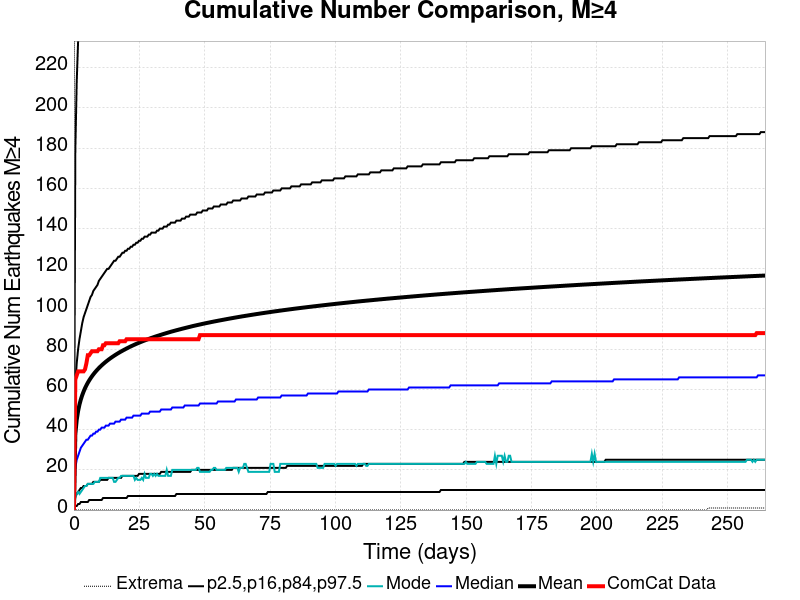

The file beside this chart, header and first rows:
Time (days), ComCat Data, Simulation Mean, Simulation Median, Simulation Mode, Simulation Minimum, Simulation Maximum, 2.5 %-ile, 16 %-ile, 84 %-ile, 97.5 %-ile
0.0, 0.0, 0.0, 0.0, 0.0, 0.0, 0.0, 0.0, 0.0, 0.0, 0.0
0.5298, 65.0, 37.71, 21.0, 6.0, 0.0, 2109, 2.0, 7.0, 62.0, 179.0
1.06, 67.0, 44.85, 25.0, 8.0, 0.0, 2527, 2.0, 8.0, 73.0, 213.0
1.59, 69.0, 49.27, 27.0, 9.0, 0.0, 2759, 3.0, 9.0, 80.0, 233.0
2.119, 69.0, 52.5, 29.0, 8.0, 0.0, 2885, 3.0, 10.0, 85.0, 247.0
2.649, 69.0, 55.06, 31.0, 9.0, 0.0, 3029, 4.0, 11.0, 89.0, 259.0
3.179, 69.0, 57.17, 32.0, 10.0, 0.0, 3160, 4.0, 11.0, 93.0, 269.0
3.709, 69.0, 59, 33.0, 11.0, 0.0, 3251, 4.0, 12.0, 96.0, 277.0
4.239, 70.0, 60.61, 34.0, 12.0, 0.0, 3327, 4.0, 12.0, 98.0, 284.0
4.769, 73.0, 62.03, 35.0, 12.0, 0.0, 3388, 4.0, 12.0, 100.0, 290.0
5.298, 77.0, 63.32, 35.0, 13.0, 0.0, 3454, 4.0, 13.0, 102.0, 296.0
5.828, 77.0, 64.48, 36.0, 13.0, 0.0, 3517, 5.0, 13.0, 104.0, 302.0
6.358, 78.0, 65.55, 37.0, 13.0, 0.0, 3564, 5.0, 13.0, 106.0, 307.0
6.888, 79.0, 66.54, 37.0, 13.0, 0.0, 3623, 5.0, 13.0, 107.0, 311.0
7.418, 79.0, 67.46, 38.0, 13.0, 0.0, 3656, 5.0, 14.0, 109.0, 315.0
7.948, 79.0, 68.33, 38.0, 14.0, 0.0, 3690, 5.0, 14.0, 110.0, 319.0
8.478, 79.0, 69.14, 39.0, 14.0, 0.0, 3720, 5.0, 14.0, 111.0, 322.0
9.007, 79.0, 69.91, 39.0, 14.0, 0.0, 3753, 5.0, 14.0, 112.0, 326.0
9.537, 80.0, 70.63, 40.0, 14.0, 0.0, 3782, 5.0, 14.0, 114.0, 329.0
10.07, 80.0, 71.32, 40.0, 16.0, 0.0, 3809, 5.0, 15.0, 115.0, 332.0
10.6, 80.0, 71.97, 41.0, 16.0, 0.0, 3836, 5.0, 15.0, 116.0, 334.0
11.13, 82.0, 72.59, 41.0, 16.0, 0.0, 3856, 6.0, 15.0, 117.0, 337.0
11.66, 82.0, 73.19, 41.0, 16.0, 0.0, 3885, 6.0, 15.0, 118.0, 340.0
12.19, 83.0, 73.76, 42.0, 16.0, 0.0, 3914, 6.0, 15.0, 119.0, 342.0
12.72, 83.0, 74.31, 42.0, 16.0, 0.0, 3938, 6.0, 15.0, 120.0, 345.0
13.25, 83.0, 74.84, 42.0, 16.0, 0.0, 3956, 6.0, 16.0, 120.0, 347.0
13.78, 83.0, 75.35, 43.0, 16.0, 0.0, 3973, 6.0, 16.0, 121.0, 349.0
14.31, 83.0, 75.84, 43.0, 16.0, 0.0, 3990, 6.0, 16.0, 122.0, 351.0
14.84, 83.0, 76.31, 43.0, 16.0, 0.0, 4006, 6.0, 16.0, 123.0, 353.0
15.37, 83.0, 76.76, 43.0, 14.0, 0.0, 4026, 6.0, 16.0, 124.0, 356.0
15.9, 83.0, 77.22, 44.0, 14.0, 0.0, 4042, 6.0, 16.0, 124.0, 358.0
16.43, 83.0, 77.65, 44.0, 15.0, 0.0, 4059, 6.0, 16.0, 125.0, 359.0
16.96, 83.0, 78.07, 44.0, 16.0, 0.0, 4072, 6.0, 16.0, 126.0, 361.0
17.49, 84.0, 78.47, 44.0, 16.0, 0.0, 4097, 6.0, 16.0, 126.0, 363.0
18.01, 84.0, 78.86, 45.0, 17.0, 0.0, 4115, 6.0, 16.0, 127.0, 365.0
18.54, 84.0, 79.25, 45.0, 17.0, 0.0, 4128, 6.0, 17.0, 128.0, 367.0
19.07, 84.0, 79.63, 45.0, 17.0, 0.0, 4139, 6.0, 17.0, 128.0, 369.0
19.6, 84.0, 79.99, 45.0, 17.0, 0.0, 4161, 6.0, 17.0, 129.0, 370.0
20.13, 85.0, 80.36, 46.0, 17.0, 0.0, 4177, 6.0, 17.0, 129.0, 372.0
20.66, 85.0, 80.71, 46.0, 17.0, 0.0, 4196, 7.0, 17.0, 130.0, 374.0
21.19, 85.0, 81.06, 46.0, 17.0, 0.0, 4210, 7.0, 17.0, 130.0, 376.0
21.72, 85.0, 81.4, 46.0, 17.0, 0.0, 4222, 7.0, 17.0, 131.0, 378.0
22.25, 85.0, 81.72, 46.0, 17.0, 0.0, 4235, 7.0, 17.0, 131.0, 379.0
22.78, 85.0, 82.04, 47.0, 17.0, 0.0, 4241, 7.0, 17.0, 132.0, 381.0
23.31, 85.0, 82.36, 47.0, 15.0, 0.0, 4251, 7.0, 17.0, 132.0, 382.0
23.84, 85.0, 82.66, 47.0, 16.0, 0.0, 4261, 7.0, 17.0, 133.0, 383.0
24.37, 85.0, 82.95, 47.0, 15.0, 0.0, 4275, 7.0, 17.0, 133.0, 385.0
24.9, 85.0, 83.24, 47.0, 15.0, 0.0, 4290, 7.0, 18.0, 134.0, 386.0
25.43, 85.0, 83.53, 47.0, 15.0, 0.0, 4304, 7.0, 18.0, 134.0, 387.0
25.96, 85.0, 83.81, 48.0, 16.0, 0.0, 4315, 7.0, 18.0, 135.0, 389.0
26.49, 85.0, 84.09, 48.0, 15.0, 0.0, 4324, 7.0, 18.0, 135.0, 390.0
27.02, 85.0, 84.36, 48.0, 18.0, 0.0, 4334, 7.0, 18.0, 136.0, 392.0
27.55, 85.0, 84.62, 48.0, 16.0, 0.0, 4344, 7.0, 18.0, 136.0, 393.0
28.08, 85.0, 84.88, 48.0, 16.0, 0.0, 4348, 7.0, 18.0, 136.0, 394.0
28.61, 85.0, 85.13, 48.0, 16.0, 0.0, 4366, 7.0, 18.0, 137.0, 395.0
29.14, 85.0, 85.39, 49.0, 18.0, 0.0, 4375, 7.0, 18.0, 137.0, 396.0
29.67, 85.0, 85.63, 49.0, 18.0, 0.0, 4382, 7.0, 18.0, 138.0, 397.0
30.2, 85.0, 85.87, 49.0, 17.0, 0.0, 4389, 7.0, 18.0, 138.0, 399.0
30.73, 85.0, 86.1, 49.0, 18.0, 0.0, 4396, 7.0, 18.0, 138.0, 399.0
31.26, 85.0, 86.34, 49.0, 17.0, 0.0, 4408, 7.0, 18.0, 138.0, 400.0
... 440 more rows
